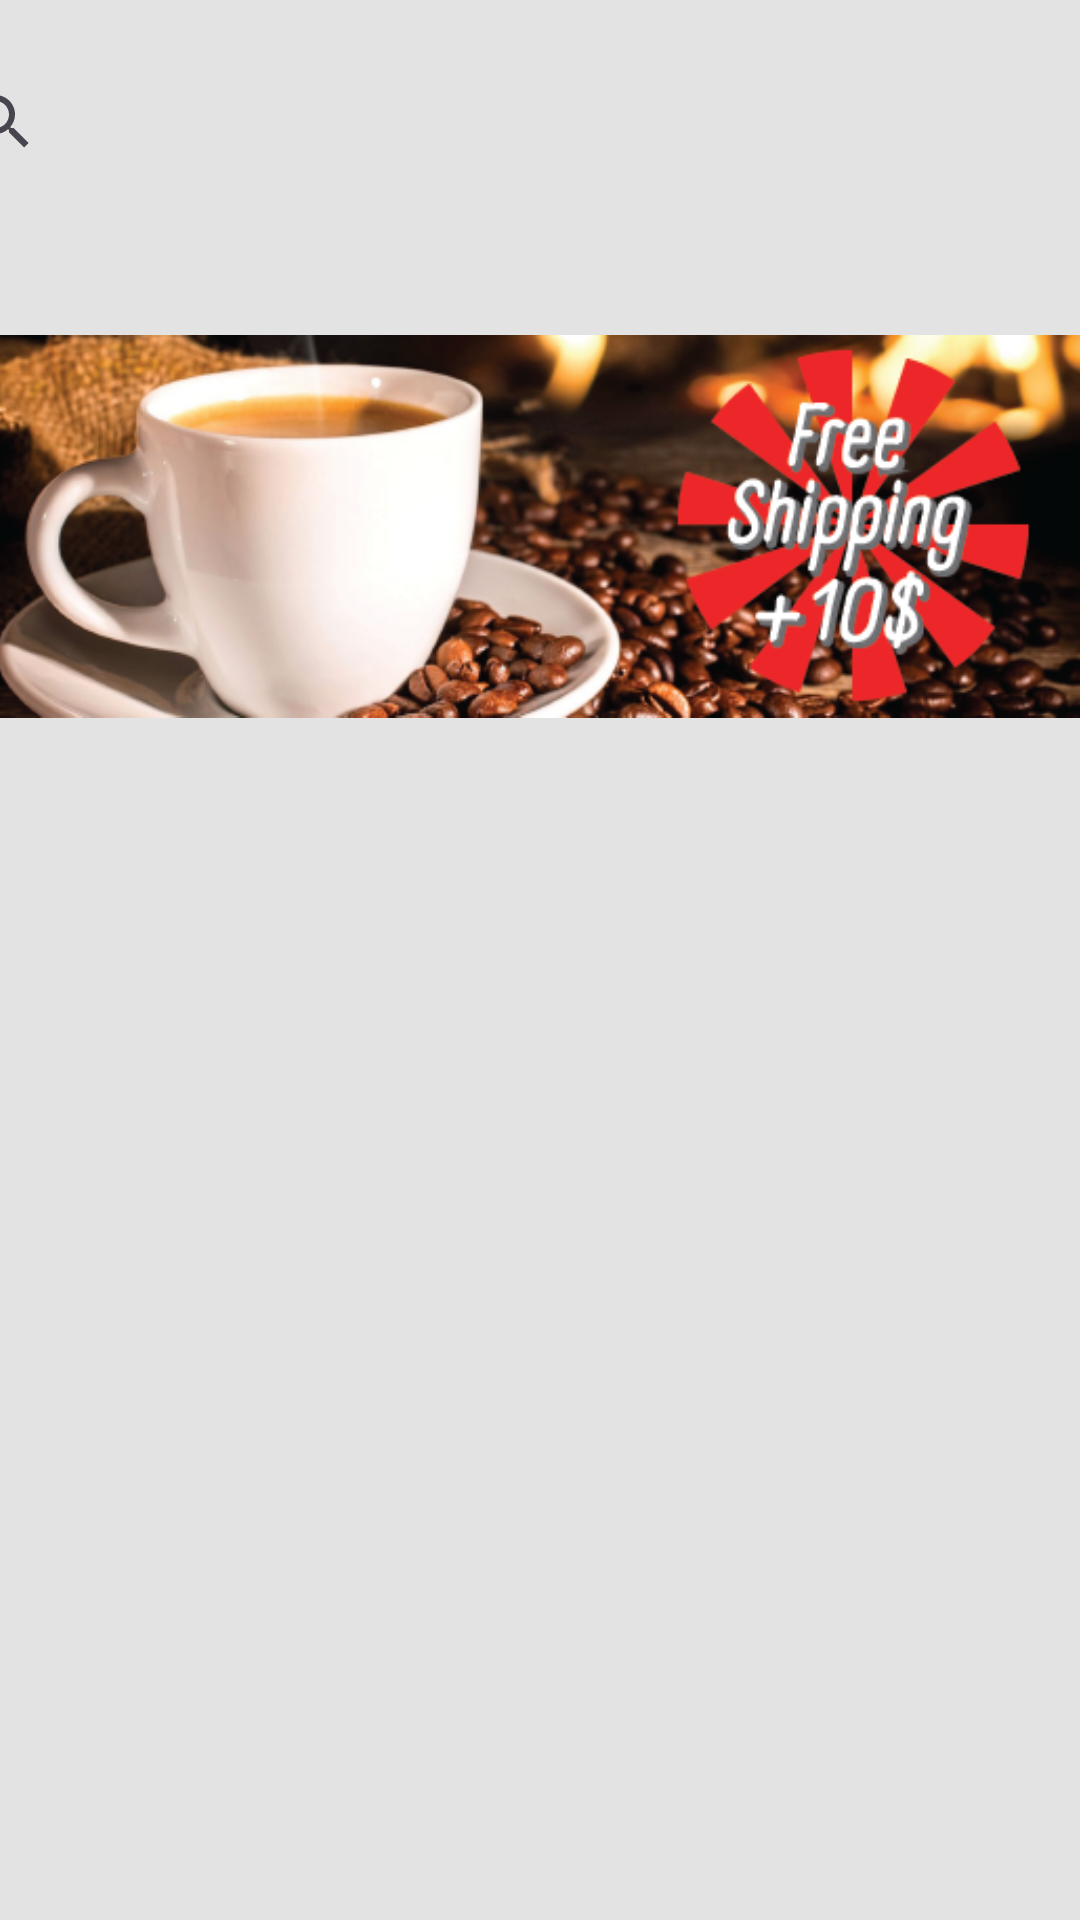

Layout XML and referenced resources for this Android screen:
<!-- AndroidManifest.xml: application theme Theme.CoffeProject2 -->
<!-- res/layout/fragment_home_screen.xml -->
<?xml version="1.0" encoding="utf-8"?>
<androidx.constraintlayout.widget.ConstraintLayout xmlns:android="http://schemas.android.com/apk/res/android"
    xmlns:app="http://schemas.android.com/apk/res-auto"
    xmlns:tools="http://schemas.android.com/tools"
    android:layout_width="match_parent"
    android:layout_height="match_parent"
    android:background="@color/background_color"
    tools:context=".fragments.HomeScreen">

    <SearchView
        android:id="@+id/searchView"
        android:layout_width="407dp"
        android:layout_height="81dp"
        android:backgroundTint="#edeced"
        app:layout_constraintEnd_toEndOf="parent"
        app:layout_constraintStart_toStartOf="parent"
        app:layout_constraintTop_toTopOf="parent" >

    </SearchView>

    <androidx.recyclerview.widget.RecyclerView
        android:id="@+id/recViewCoffeName"
        android:layout_width="408dp"
        android:layout_height="84dp"
        android:layout_marginTop="112dp"
        app:layout_constraintEnd_toEndOf="parent"
        app:layout_constraintHorizontal_bias="1.0"
        app:layout_constraintStart_toStartOf="parent"
        app:layout_constraintTop_toTopOf="parent" />

    <androidx.recyclerview.widget.RecyclerView
        android:id="@+id/recViewCDetails"
        android:layout_width="409dp"
        android:layout_height="360dp"
        android:layout_marginBottom="4dp"
        app:layout_constraintBottom_toBottomOf="parent"
        app:layout_constraintEnd_toEndOf="parent"
        app:layout_constraintHorizontal_bias="1.0"
        app:layout_constraintStart_toStartOf="parent" />

    <ImageView
        android:id="@+id/imageView5"
        android:layout_width="415dp"
        android:layout_height="189dp"
        android:layout_marginBottom="370dp"
        android:src="@drawable/img"
        app:layout_constraintBottom_toBottomOf="parent"
        app:layout_constraintEnd_toEndOf="parent"
        app:layout_constraintHorizontal_bias="0.75"
        app:layout_constraintStart_toStartOf="parent" />

</androidx.constraintlayout.widget.ConstraintLayout>
<!-- resources referenced by this layout -->
<resources>
  <color name="background_color">#e3e3e3</color>
  <!-- drawable img: png bitmap (drawable, 210359 bytes) -->
  <style name="Theme.CoffeProject2" parent="Base.Theme.CoffeProject2" />
  <style name="Base.Theme.CoffeProject2" parent="Theme.Material3.DayNight.NoActionBar">
          
          
      </style>
</resources>
